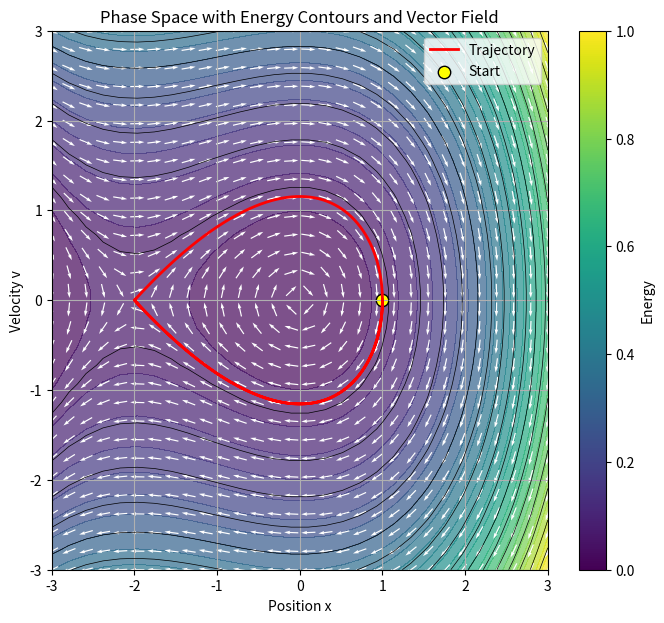

Recreate this plot in Python.
import numpy as np
import matplotlib.pyplot as plt

# ----------------------------
# Parameters
# ----------------------------
m = 1.0
k = 1.0
alpha = 0.5      # Cubic potential strength

# ----------------------------
# Potential
# V(x) = 1/2 k x^2 + 1/3 alpha x^3
# ----------------------------
def potential(x):
    return 0.5*k*x**2 + (alpha/3)*x**3

# ----------------------------
# Equations of Motion
# dx/dt = v
# dv/dt = -(dV/dx)/m
# ----------------------------
def system(t, state):
    x, v = state

    dx = v
    dv = -(k*x + alpha*x**2)/m

    return np.array([dx, dv])

# ----------------------------
# RK4 Step
# ----------------------------
def rk4_step(f, t, y, dt):

    k1 = f(t, y)
    k2 = f(t + dt/2, y + dt*k1/2)
    k3 = f(t + dt/2, y + dt*k2/2)
    k4 = f(t + dt, y + dt*k3)

    return y + dt*(k1 + 2*k2 + 2*k3 + k4)/6

# ----------------------------
# Initial Conditions
# ----------------------------
state = np.array([1.0, 0.0])

dt = 0.01
t = 0

trajectory = []

for _ in range(5000):
    trajectory.append(state.copy())
    state = rk4_step(system, t, state, dt)
    t += dt

trajectory = np.array(trajectory)

x_traj = trajectory[:,0]
v_traj = trajectory[:,1]

# ----------------------------
# Phase Space Grid
# ----------------------------
x = np.linspace(-3,3,30)
v = np.linspace(-3,3,30)

X,V = np.meshgrid(x,v)

# Vector field
U = V
W = -(k*X + alpha*X**2)/m

# Normalize arrows
mag = np.sqrt(U**2 + W**2)
mag[mag==0] = 1

U = U/mag
W = W/mag

# ----------------------------
# Energy
# ----------------------------
Energy = 0.5*m*V**2 + potential(X)

# ----------------------------
# Plot
# ----------------------------
plt.figure(figsize=(8,7))

# Filled energy contours
plt.contourf(X, V, Energy,
             levels=30,
             cmap="viridis",
             alpha=0.7)

# Energy contour lines
plt.contour(X, V, Energy,
            levels=20,
            colors="black",
            linewidths=0.5)

# Vector field
plt.quiver(X, V, U, W,
           color="white",
           pivot="mid",
           scale=35)

# RK4 trajectory
plt.plot(x_traj,
         v_traj,
         color="red",
         linewidth=2,
         label="Trajectory")

# Starting point
plt.scatter(x_traj[0],
            v_traj[0],
            color="yellow",
            s=80,
            edgecolor="black",
            label="Start")

plt.xlabel("Position x")
plt.ylabel("Velocity v")
plt.title("Phase Space with Energy Contours and Vector Field")
plt.colorbar(label="Energy")
plt.legend()
plt.grid(True)

plt.show()
